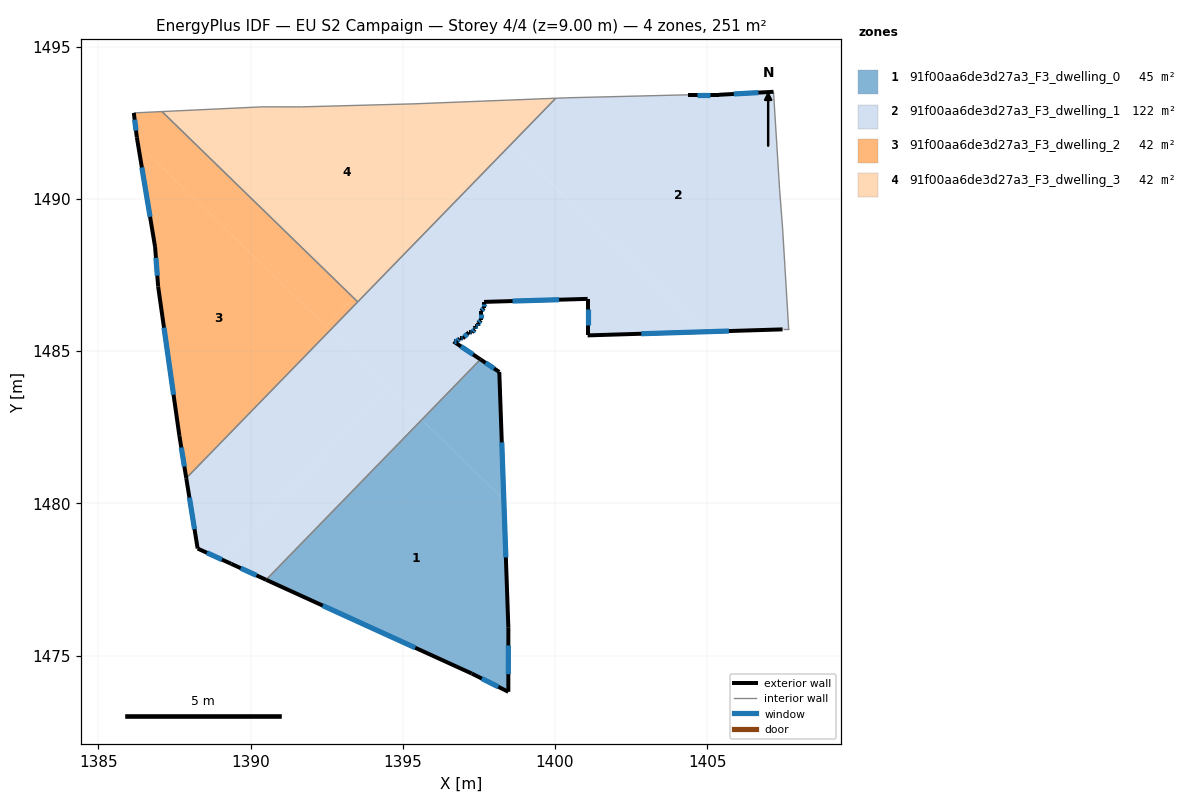
=== STOREY PLAN SPEC (per zone: floor XY polygon, exterior-wall plan segments, windows/doors) ===
zone 1: 91f00aa6de3d27a3_F3_dwelling_0  (45.1 m²)
  floor: (1398.32, 1480.12) (1398.47, 1475.91) (1398.47, 1473.81) (1397.27, 1474.41) (1390.51, 1477.49) (1395.62, 1482.75)
  floor: (1398.17, 1484.32) (1398.32, 1480.12) (1395.62, 1482.75) (1397.55, 1484.73)
  exterior wall: (1398.47, 1475.91) – (1398.17, 1484.32)  [8.4 m]
    window: (1398.39, 1478.22) – (1398.25, 1482.00)  [5.1 m²]
  exterior wall: (1398.47, 1473.81) – (1398.47, 1475.91)  [2.1 m]
    window: (1398.47, 1474.39) – (1398.47, 1475.33)  [1.3 m²]
  exterior wall: (1397.27, 1474.41) – (1398.47, 1473.81)  [1.3 m]
    window: (1397.60, 1474.24) – (1398.14, 1473.97)  [0.8 m²]
  exterior wall: (1390.51, 1477.49) – (1397.27, 1474.41)  [7.4 m]
    window: (1392.37, 1476.64) – (1395.41, 1475.26)  [4.5 m²]
  exterior wall: (1398.17, 1484.32) – (1397.55, 1484.73)  [0.7 m]
    window: (1398.00, 1484.43) – (1397.72, 1484.62)  [0.5 m²]
  interior walls: 1
zone 2: 91f00aa6de3d27a3_F3_dwelling_1  (122.2 m²)
  floor: (1407.18, 1493.52) (1407.38, 1490.32) (1407.48, 1489.02) (1407.68, 1485.71) (1407.48, 1485.71) (1404.89, 1485.64) (1398.55, 1491.80) (1400.03, 1493.31) (1400.37, 1493.32) (1404.38, 1493.42) (1405.38, 1493.42)
  floor: (1404.89, 1485.64) (1401.07, 1485.52) (1401.07, 1486.72) (1397.67, 1486.62) (1397.67, 1486.42) (1397.57, 1486.32) (1397.57, 1486.02) (1397.47, 1485.92) (1397.47, 1485.82) (1397.37, 1485.82) (1397.37, 1485.72) (1397.27, 1485.62) (1397.17, 1485.62) (1396.97, 1485.42) (1396.87, 1485.42) (1396.77, 1485.32) (1396.67, 1485.32) (1397.55, 1484.73) (1395.62, 1482.75) (1392.61, 1485.68) (1398.55, 1491.80)
  floor: (1394.53, 1483.81) (1389.04, 1478.16) (1388.26, 1478.51) (1387.89, 1480.83) (1392.61, 1485.68)
  floor: (1395.62, 1482.75) (1390.51, 1477.49) (1389.04, 1478.16) (1394.53, 1483.81)
  exterior wall: (1401.07, 1485.52) – (1407.48, 1485.71)  [6.4 m]
    window: (1402.83, 1485.57) – (1405.71, 1485.66)  [3.9 m²]
  exterior wall: (1401.07, 1486.72) – (1401.07, 1485.52)  [1.2 m]
    window: (1401.07, 1486.39) – (1401.07, 1485.85)  [0.7 m²]
  exterior wall: (1397.67, 1486.62) – (1401.07, 1486.72)  [3.4 m]
    window: (1398.61, 1486.65) – (1400.14, 1486.69)  [2.1 m²]
  exterior wall: (1397.67, 1486.42) – (1397.67, 1486.62)  [0.2 m]
    window: (1397.67, 1486.47) – (1397.67, 1486.56)  [0.1 m²]
  exterior wall: (1397.57, 1486.32) – (1397.67, 1486.42)  [0.1 m]
    window: (1397.60, 1486.35) – (1397.64, 1486.39)  [0.1 m²]
  exterior wall: (1397.57, 1486.02) – (1397.57, 1486.32)  [0.3 m]
    window: (1397.57, 1486.10) – (1397.57, 1486.24)  [0.2 m²]
  exterior wall: (1397.47, 1485.92) – (1397.57, 1486.02)  [0.1 m]
    window: (1397.50, 1485.95) – (1397.54, 1485.99)  [0.1 m²]
  exterior wall: (1397.47, 1485.82) – (1397.47, 1485.92)  [0.1 m]
    window: (1397.47, 1485.85) – (1397.47, 1485.89)  [0.1 m²]
  exterior wall: (1397.37, 1485.82) – (1397.47, 1485.82)  [0.1 m]
    window: (1397.40, 1485.82) – (1397.44, 1485.82)  [0.1 m²]
  exterior wall: (1397.37, 1485.72) – (1397.37, 1485.82)  [0.1 m]
    window: (1397.37, 1485.74) – (1397.37, 1485.79)  [0.1 m²]
  exterior wall: (1397.27, 1485.62) – (1397.37, 1485.72)  [0.1 m]
    window: (1397.30, 1485.64) – (1397.34, 1485.69)  [0.1 m²]
  exterior wall: (1397.17, 1485.62) – (1397.27, 1485.62)  [0.1 m]
    window: (1397.20, 1485.62) – (1397.24, 1485.62)  [0.1 m²]
  exterior wall: (1396.97, 1485.42) – (1397.17, 1485.62)  [0.3 m]
    window: (1397.02, 1485.47) – (1397.11, 1485.56)  [0.2 m²]
  exterior wall: (1396.87, 1485.42) – (1396.97, 1485.42)  [0.1 m]
    window: (1396.90, 1485.42) – (1396.94, 1485.42)  [0.1 m²]
  exterior wall: (1396.77, 1485.32) – (1396.87, 1485.42)  [0.1 m]
    window: (1396.80, 1485.34) – (1396.84, 1485.39)  [0.1 m²]
  exterior wall: (1396.67, 1485.32) – (1396.77, 1485.32)  [0.1 m]
    window: (1396.70, 1485.32) – (1396.74, 1485.32)  [0.1 m²]
  exterior wall: (1397.55, 1484.73) – (1396.67, 1485.32)  [1.1 m]
    window: (1397.31, 1484.89) – (1396.91, 1485.16)  [0.6 m²]
  exterior wall: (1389.36, 1478.01) – (1390.51, 1477.49)  [1.3 m]
    window: (1389.68, 1477.87) – (1390.19, 1477.63)  [0.8 m²]
  exterior wall: (1388.26, 1478.51) – (1389.36, 1478.01)  [1.2 m]
    window: (1388.56, 1478.38) – (1389.06, 1478.15)  [0.7 m²]
  exterior wall: (1387.89, 1480.83) – (1388.26, 1478.51)  [2.3 m]
    window: (1387.99, 1480.19) – (1388.16, 1479.15)  [1.4 m²]
  exterior wall: (1405.38, 1493.42) – (1404.38, 1493.42)  [1.0 m]
    window: (1405.10, 1493.42) – (1404.65, 1493.42)  [0.6 m²]
  exterior wall: (1407.18, 1493.52) – (1405.38, 1493.42)  [1.8 m]
    window: (1406.68, 1493.49) – (1405.87, 1493.45)  [1.1 m²]
  interior walls: 9
zone 3: 91f00aa6de3d27a3_F3_dwelling_2  (41.8 m²)
  floor: (1392.60, 1485.68) (1387.89, 1480.83) (1387.66, 1482.22) (1386.96, 1487.12) (1386.86, 1488.42) (1386.30, 1491.81)
  floor: (1393.38, 1486.75) (1392.47, 1485.81) (1386.30, 1491.81) (1386.26, 1492.03) (1386.16, 1492.83) (1387.09, 1492.87)
  floor: (1393.52, 1486.62) (1392.60, 1485.68) (1392.47, 1485.81) (1393.38, 1486.75)
  exterior wall: (1386.16, 1492.83) – (1386.26, 1492.03)  [0.8 m]
    window: (1386.19, 1492.61) – (1386.24, 1492.25)  [0.5 m²]
  exterior wall: (1387.66, 1482.22) – (1387.89, 1480.83)  [1.4 m]
    window: (1387.72, 1481.83) – (1387.82, 1481.21)  [0.9 m²]
  exterior wall: (1386.96, 1487.12) – (1387.66, 1482.22)  [5.0 m]
    window: (1387.16, 1485.77) – (1387.47, 1483.57)  [3.0 m²]
  exterior wall: (1386.86, 1488.42) – (1386.96, 1487.12)  [1.3 m]
    window: (1386.89, 1488.06) – (1386.94, 1487.48)  [0.8 m²]
  exterior wall: (1386.26, 1492.03) – (1386.86, 1488.42)  [3.7 m]
    window: (1386.43, 1491.03) – (1386.70, 1489.41)  [2.2 m²]
  interior walls: 3
zone 4: 91f00aa6de3d27a3_F3_dwelling_3  (41.8 m²)
  floor: (1398.42, 1491.93) (1393.38, 1486.75) (1387.09, 1492.87) (1390.37, 1493.03) (1391.67, 1493.02) (1395.37, 1493.12) (1397.12, 1493.19)
  floor: (1400.03, 1493.31) (1398.55, 1491.80) (1397.12, 1493.19)
  floor: (1398.55, 1491.80) (1393.52, 1486.62) (1393.38, 1486.75) (1398.42, 1491.93)
  interior walls: 6

=== DERIVED (storey summary) ===
Building: EU S2 Campaign
Storey: 4 of 4  (floor level z = 9.00 m)
Storey gross floor area: 251.0 m²
Zones on this storey: 4
  - 91f00aa6de3d27a3_F3_dwelling_0: floor 45.1 m²; exterior wall 20.0 m (60.1 m²); 5 window(s) 12.1 m²; WWR 20.2%
  - 91f00aa6de3d27a3_F3_dwelling_1: floor 122.2 m²; exterior wall 21.6 m (64.9 m²); 22 window(s) 13.1 m²; WWR 20.2%
  - 91f00aa6de3d27a3_F3_dwelling_2: floor 41.8 m²; exterior wall 12.1 m (36.4 m²); 5 window(s) 7.4 m²; WWR 20.2%
  - 91f00aa6de3d27a3_F3_dwelling_3: floor 41.8 m²
Zone adjacency (shared interzone walls):
  - 91f00aa6de3d27a3_F3_dwelling_0 ↔ 91f00aa6de3d27a3_F3_dwelling_1
  - 91f00aa6de3d27a3_F3_dwelling_1 ↔ 91f00aa6de3d27a3_F3_dwelling_2
  - 91f00aa6de3d27a3_F3_dwelling_1 ↔ 91f00aa6de3d27a3_F3_dwelling_3
  - 91f00aa6de3d27a3_F3_dwelling_2 ↔ 91f00aa6de3d27a3_F3_dwelling_3